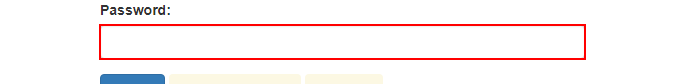
Workflow: Main

Step 1: type [password.ToString] into the text box 'password'

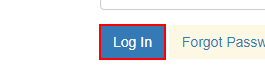
Step 2: click on the button

Step 3: find the heading in window 'ACME System 1 - Dashboard' (chrome.exe) (no picture)

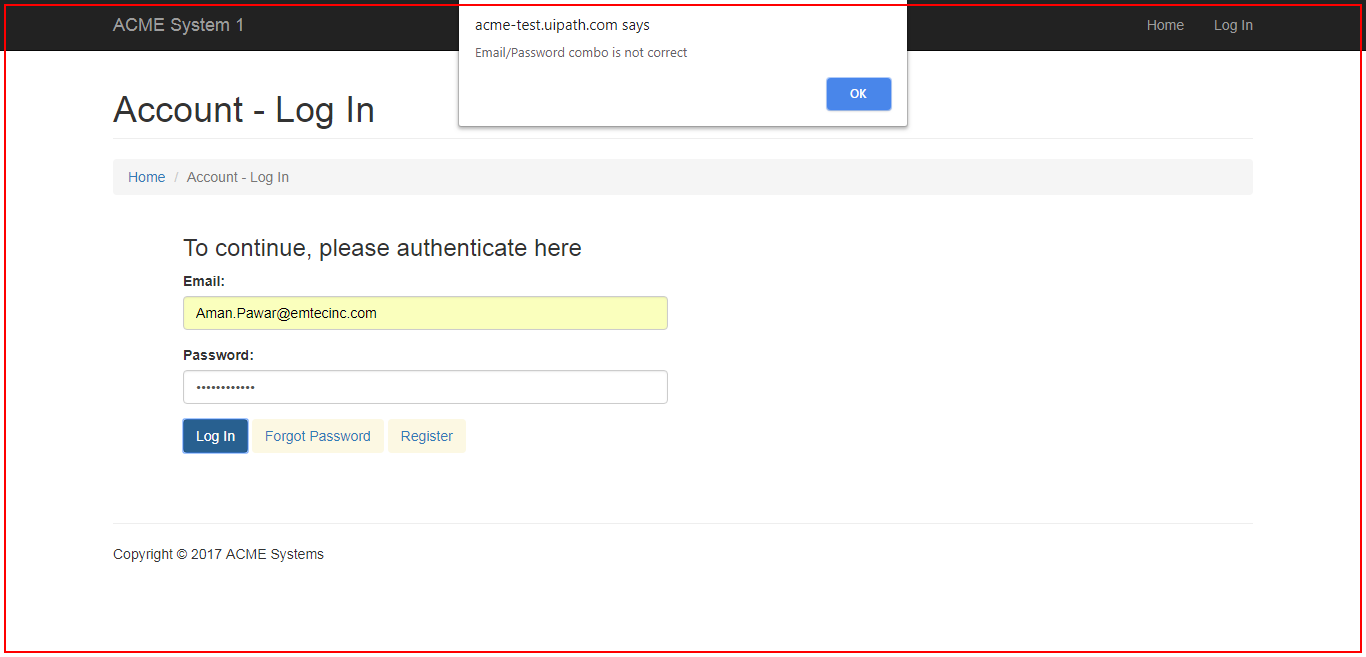
Step 4 [then]: click on 'chrome.exe Chrome' (chrome.exe)